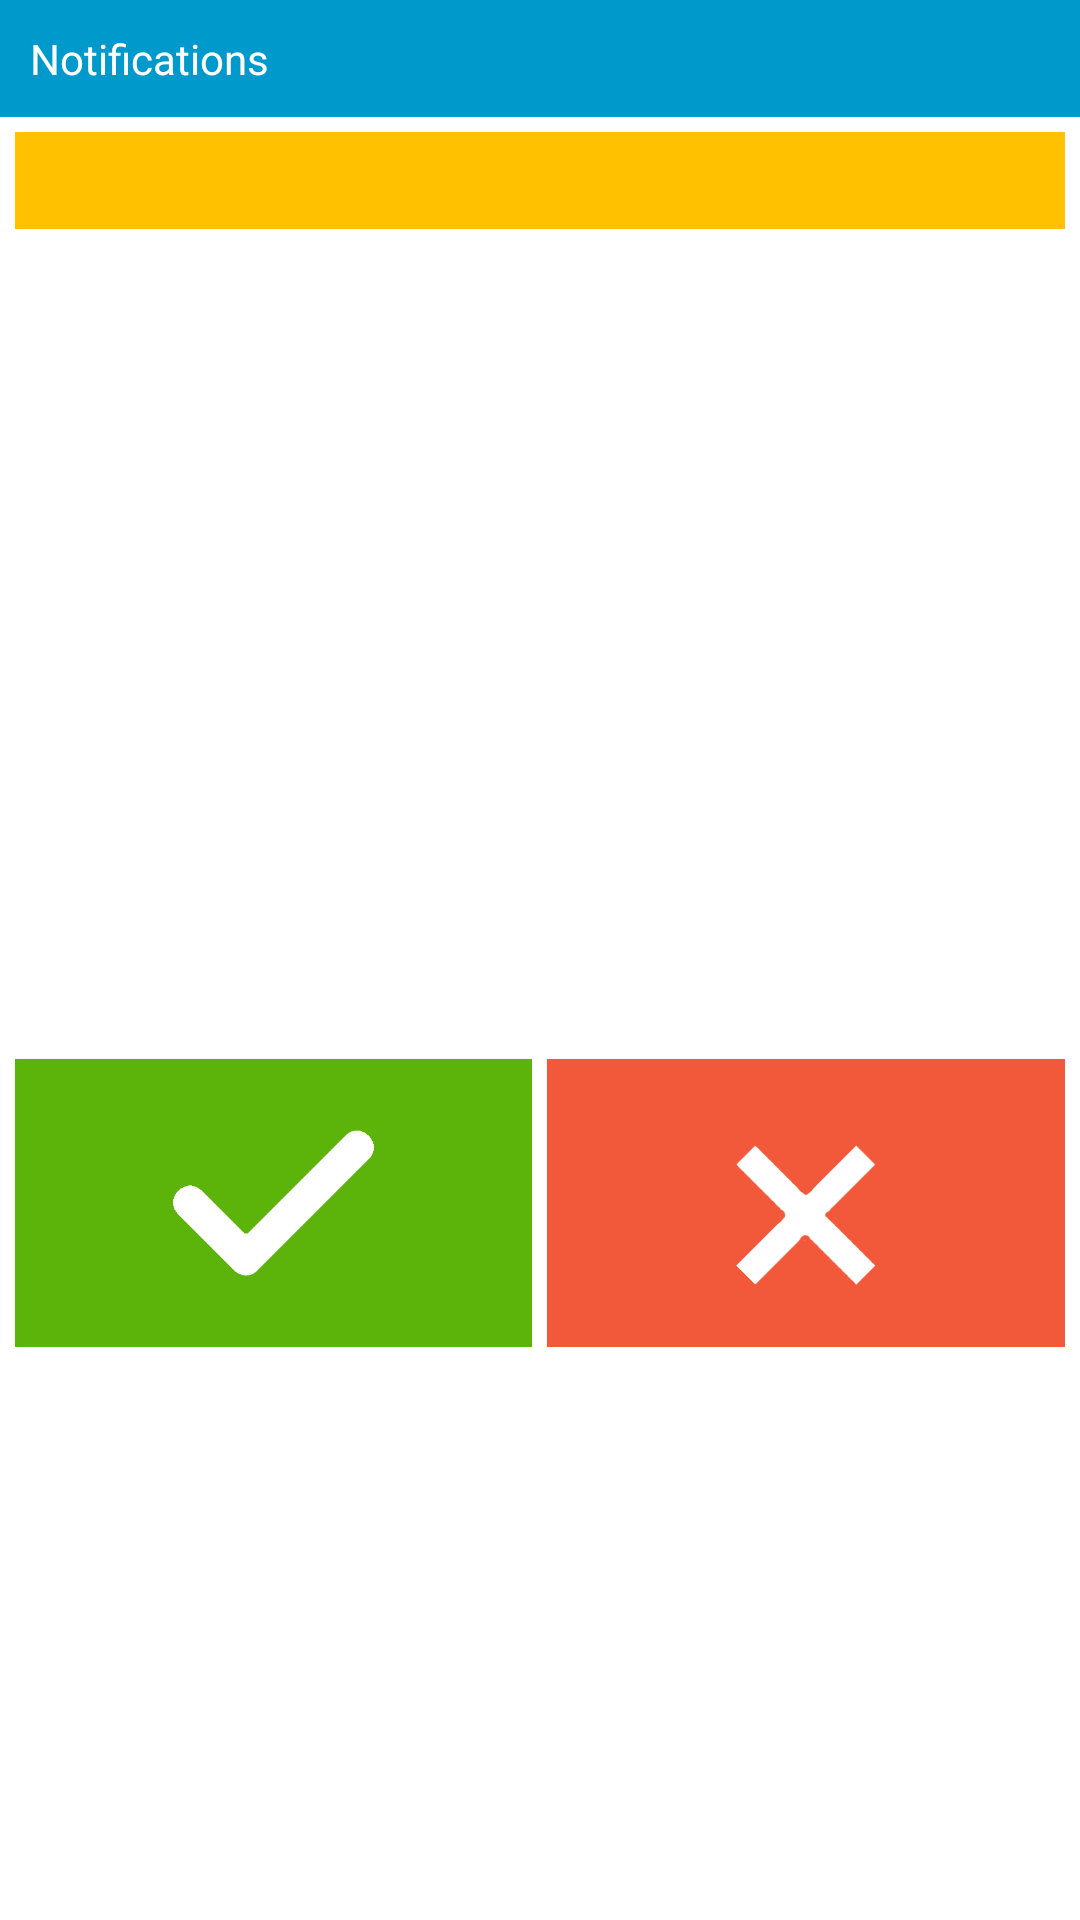

Reconstruct the res/layout file that produces this screen, plus the resources it refers to.
<!-- AndroidManifest.xml: application theme AppTheme -->
<!-- res/layout/allocated_packet_list.xml -->
<RelativeLayout xmlns:android="http://schemas.android.com/apk/res/android"
    xmlns:tools="http://schemas.android.com/tools"
    android:layout_width="match_parent"
    android:layout_height="match_parent"
    android:background="#ffffff" >

    <LinearLayout
        android:id="@+id/header"
        android:layout_width="match_parent"
        android:layout_height="wrap_content"
        android:layout_alignParentTop="true"
        android:background="#0099CC"
        android:orientation="horizontal" >

        <TextView
            android:id="@+id/testHeadingId"
            android:layout_width="wrap_content"
            android:layout_height="match_parent"
            android:layout_weight="1"
            android:padding="10dp"
            android:text="@string/action_settings"
            android:textColor="#ffffff" />
    </LinearLayout>

    

    <LinearLayout
        android:id="@+id/footer"
        android:layout_width="match_parent"
        android:layout_height="wrap_content"
        android:layout_alignParentBottom="true"
        android:weightSum="2" >

        <ImageView
            android:id="@+id/acceptBtn"
            android:layout_width="0dp"
            android:layout_height="wrap_content"
            android:layout_marginBottom="3dp"
            android:layout_marginLeft="5dp"
            android:layout_weight="1"
            android:onClick="acceptClick"
            android:src="@drawable/ic_accept" />

        <ImageView
            android:id="@+id/rejectBtn"
            android:layout_width="0dp"
            android:layout_height="wrap_content"
            android:layout_marginBottom="3dp"
            android:layout_marginLeft="5dp"
            android:layout_marginRight="5dp"
            android:layout_weight="1"
            android:onClick="rejectClick"
            android:src="@drawable/ic_reject" />
    </LinearLayout>

    <ScrollView
        android:id="@+id/container"
        android:layout_width="match_parent"
        android:layout_height="fill_parent"
        android:layout_above="@id/footer"
        android:layout_below="@id/header" >

        <LinearLayout
            android:layout_width="match_parent"
            android:layout_height="wrap_content"
            android:gravity="center_horizontal"
            android:orientation="vertical"
            android:paddingLeft="5dp"
            android:paddingRight="5dp" >

            <TextView
                android:id="@+id/pickupMessage"
                android:layout_width="match_parent"
                android:layout_height="wrap_content"
                android:layout_marginTop="5dp"
                android:layout_weight="1"
                android:background="#ffc100"
                android:paddingLeft="3dp"
                android:textSize="24sp" />
        </LinearLayout>
    </ScrollView>

</RelativeLayout>
<!-- resources referenced by this layout -->
<resources>
  <!-- drawable ic_accept: png bitmap (drawable, 22636 bytes) -->
  <!-- drawable ic_reject: png bitmap (drawable, 27168 bytes) -->
  <string name="action_settings">Notifications</string>
</resources>
